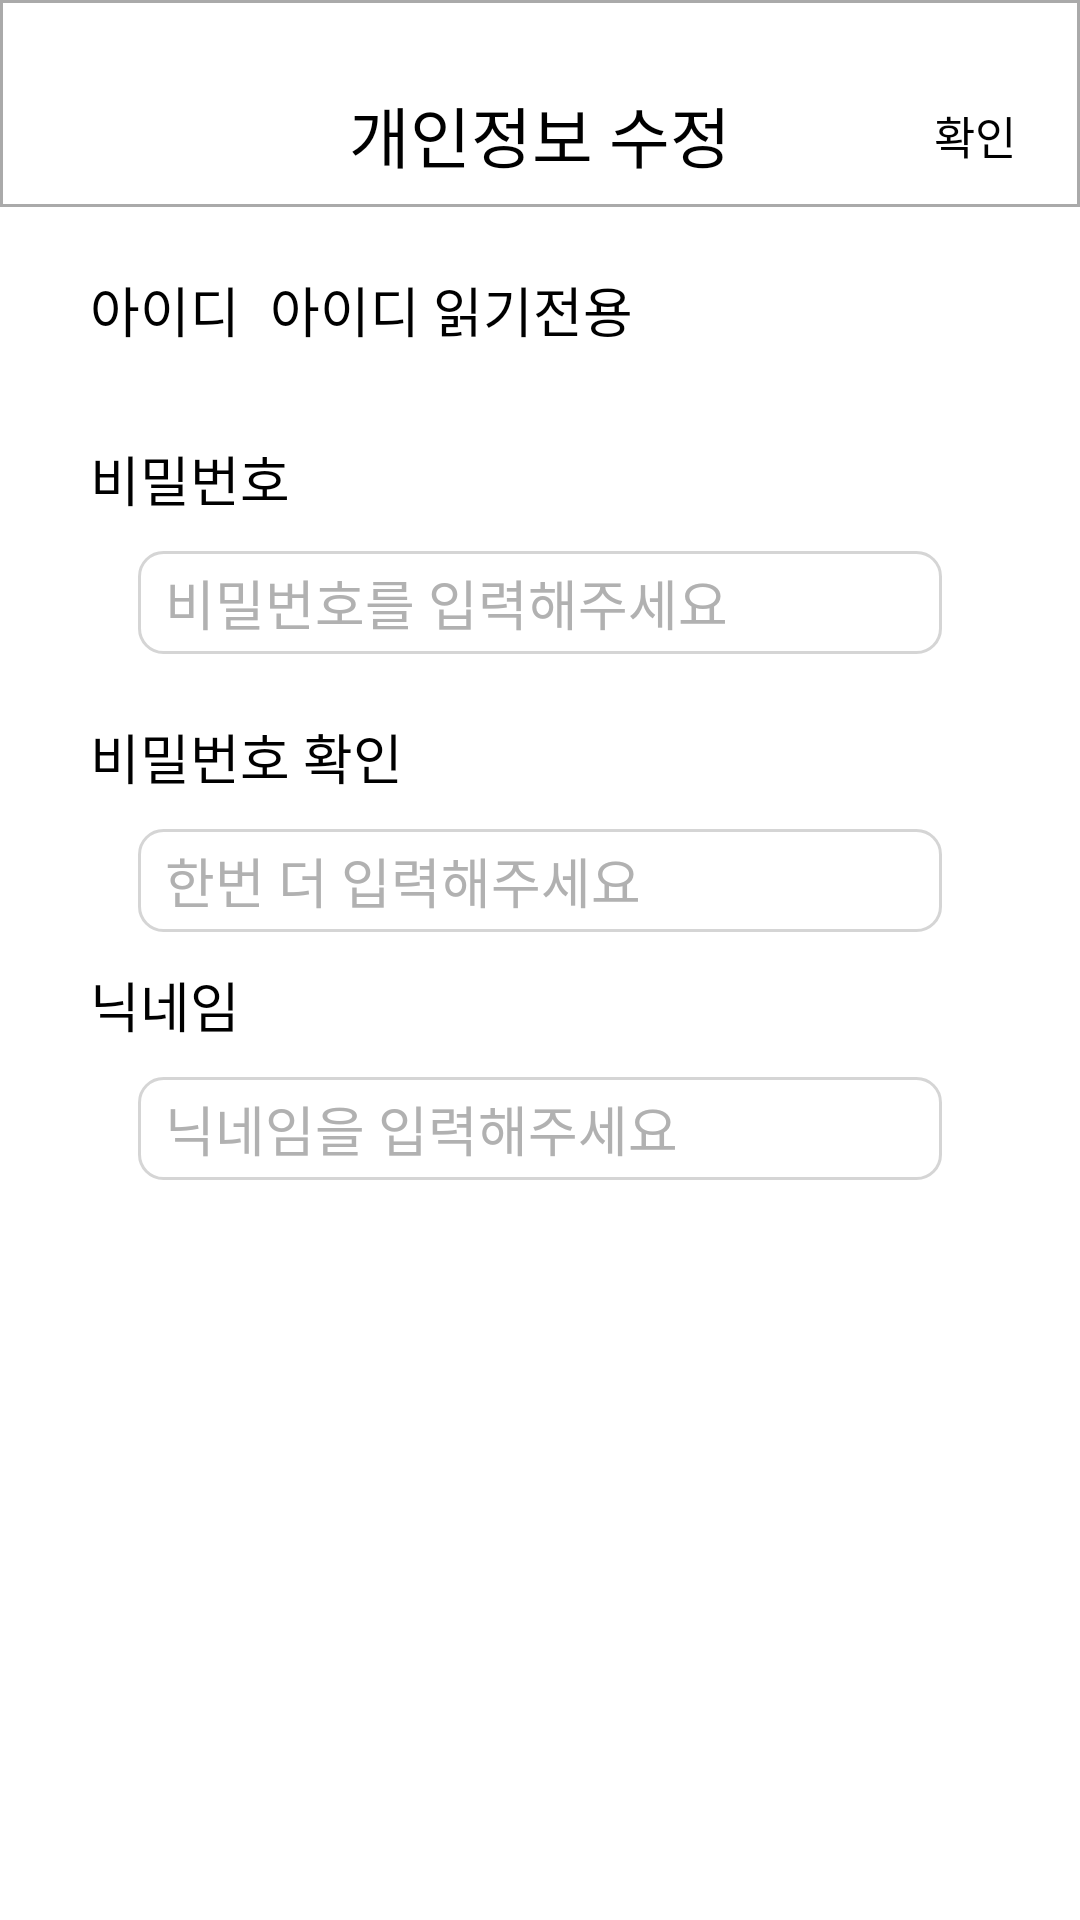

Reconstruct the res/layout file that produces this screen, plus the resources it refers to.
<!-- AndroidManifest.xml: application theme AppTheme -->
<!-- res/layout/user_update.xml -->
<?xml version="1.0" encoding="utf-8"?>
<LinearLayout xmlns:android="http://schemas.android.com/apk/res/android"
    xmlns:app="http://schemas.android.com/apk/res-auto"
    xmlns:tools="http://schemas.android.com/tools"
    android:layout_width="match_parent"
    android:layout_height="match_parent"
    android:background="#FFFFFF"
    android:orientation="vertical">

    <androidx.appcompat.widget.Toolbar
        android:id="@+id/toolbar"
        android:layout_width="match_parent"
        android:layout_height="wrap_content"
        android:layout_marginBottom="20dp"
        android:background="@drawable/below_upperbar"
        android:paddingTop="20dp"
        app:layout_constraintTop_toTopOf="parent">

        <TextView
            android:layout_width="wrap_content"
            android:layout_height="wrap_content"
            android:layout_gravity="center"
            android:text="개인정보 수정"
            android:textColor="#000000"
            android:textSize="22dp" />

        <Button
            android:id="@+id/btn_send"
            android:layout_width="70dp"
            android:layout_height="50dp"
            android:layout_gravity="right"
            android:background="#00FFFFFF"
            android:text="@string/send"
            android:textColor="#000000"
            android:textSize="15dp" />
    </androidx.appcompat.widget.Toolbar>

    <LinearLayout
        android:layout_width="match_parent"
        android:layout_height="wrap_content"
        android:layout_marginLeft="30dp"
        android:layout_marginRight="30dp"
        android:layout_marginBottom="30dp"
        android:orientation="horizontal">

        <TextView
            android:layout_width="wrap_content"
            android:layout_height="wrap_content"
            android:text="@string/id"
            android:textColor="#000000"
            android:textSize="18dp" />

        <TextView
            android:id="@+id/info_id"
            android:layout_width="wrap_content"
            android:layout_height="wrap_content"
            android:layout_marginLeft="10dp"
            android:text="아이디 읽기전용"
            android:textColor="#000000"
            android:textSize="18dp" />
    </LinearLayout>

    <LinearLayout
        android:layout_width="match_parent"
        android:layout_height="wrap_content"
        android:layout_marginLeft="30dp"
        android:layout_marginRight="30dp"
        android:layout_marginBottom="10dp"
        android:orientation="vertical">

        <TextView
            android:layout_width="wrap_content"
            android:layout_height="wrap_content"
            android:layout_marginBottom="10dp"
            android:text="@string/pwd"
            android:textColor="#000000"
            android:textSize="18dp" />

        <EditText
            android:id="@+id/updateInfo_pwd"
            android:layout_width="match_parent"
            android:layout_height="wrap_content"
            android:layout_marginLeft="15dp"
            android:layout_marginRight="15dp"
            android:layout_marginBottom="10dp"
            android:background="@drawable/edittext"
            android:hint="@string/pwd_message"
            android:paddingLeft="10dp"
            android:paddingTop="5dp"
            android:paddingRight="10dp"
            android:paddingBottom="5dp"
            android:password="true"
            android:textColor="#000000"
            android:textColorHint="#B1B1B1"
            android:textSize="18dp" />
    </LinearLayout>

    <LinearLayout
        android:layout_width="match_parent"
        android:layout_height="wrap_content"
        android:layout_marginLeft="30dp"
        android:layout_marginRight="30dp"
        android:layout_marginBottom="10dp"
        android:orientation="vertical">

        <TextView
            android:layout_width="wrap_content"
            android:layout_height="wrap_content"
            android:layout_marginBottom="10dp"
            android:text="@string/pwd2"
            android:textColor="#000000"
            android:textSize="18dp" />

        <EditText
            android:id="@+id/updateInfo_pwdok"
            android:layout_width="match_parent"
            android:layout_height="wrap_content"
            android:layout_marginLeft="15dp"
            android:layout_marginRight="15dp"
            android:background="@drawable/edittext"
            android:hint="@string/pwd_message2"
            android:paddingLeft="10dp"
            android:paddingTop="5dp"
            android:paddingRight="10dp"
            android:paddingBottom="5dp"
            android:password="true"
            android:textColor="#000000"
            android:textColorHint="#B1B1B1"
            android:textSize="18dp" />

    </LinearLayout>

    <LinearLayout
        android:layout_width="match_parent"
        android:layout_height="wrap_content"
        android:layout_marginRight="30dp"
        android:layout_marginLeft="30dp"
        android:orientation="vertical">

        <TextView
            android:layout_width="wrap_content"
            android:layout_height="wrap_content"
            android:text="@string/nick"
            android:layout_marginBottom="10dp"
            android:textColor="#000000"
            android:textSize="18dp" />

        <EditText
            android:id="@+id/updateInfo_nick"
            android:layout_width="match_parent"
            android:layout_height="wrap_content"
            android:layout_marginLeft="15dp"
            android:layout_marginRight="15dp"
            android:background="@drawable/edittext"
            android:hint="@string/nick_message"
            android:paddingLeft="10dp"
            android:paddingTop="5dp"
            android:paddingRight="10dp"
            android:paddingBottom="5dp"
            android:textColor="#000000"
            android:textColorHint="#B1B1B1"
            android:textSize="18dp" />
    </LinearLayout>


</LinearLayout>
<!-- resources referenced by this layout -->
<resources>
  <!-- drawable below_upperbar (drawable) -->
  <?xml version="1.0" encoding="utf-8"?>
  <layer-list xmlns:android="http://schemas.android.com/apk/res/android">
  
      <item
          android:bottom="1dp"
          android:right="0dp"
          android:top="0dp"
          android:left="0dp">
  
          <shape android:shape="rectangle">
  
              <solid
                  android:color="@color/card_light_view"/>
  
              <stroke
                  android:width="1dp"
                  android:color="#aaaaaa"
                  />
  
  
          </shape>
      </item>
  </layer-list>
  <!-- drawable edittext (drawable) -->
  <?xml version="1.0" encoding="utf-8"?>
  <layer-list xmlns:android="http://schemas.android.com/apk/res/android">
      <item
          android:bottom="1dp"
          android:left="1dp"
          android:right="1dp"
          android:top="1dp">
          <shape android:shape="rectangle" >
              <stroke
                  android:width="1dp"
                  android:color="#D5D5D5" />
              <solid android:color="#FFFFFF" />
              <corners
                  android:bottomRightRadius="8dp"
                  android:bottomLeftRadius="8dp"
                  android:topLeftRadius="8dp"
                  android:topRightRadius="8dp"/>
          </shape>
      </item>
  
  </layer-list>
  <string name="id">아이디</string>
  <string name="nick">닉네임</string>
  <string name="nick_message">닉네임을 입력해주세요</string>
  <string name="pwd">비밀번호</string>
  <string name="pwd2">비밀번호 확인</string>
  <string name="pwd_message">비밀번호를 입력해주세요</string>
  <string name="pwd_message2">한번 더 입력해주세요</string>
  <string name="send">확인</string>
  <style name="AppTheme" parent="Theme.AppCompat.NoActionBar">
          
          <item name="colorPrimary">@color/colorPrimary</item>
          <item name="colorPrimaryDark">@color/statusbarColor</item>
          <item name="colorAccent">@color/colorAccent</item>
  
      </style>
  <color name="card_light_view">#ffffff</color>
  <color name="colorPrimary">#6200EE</color>
  <color name="statusbarColor">#000000</color>
  <color name="colorAccent">#03DAC5</color>
</resources>
